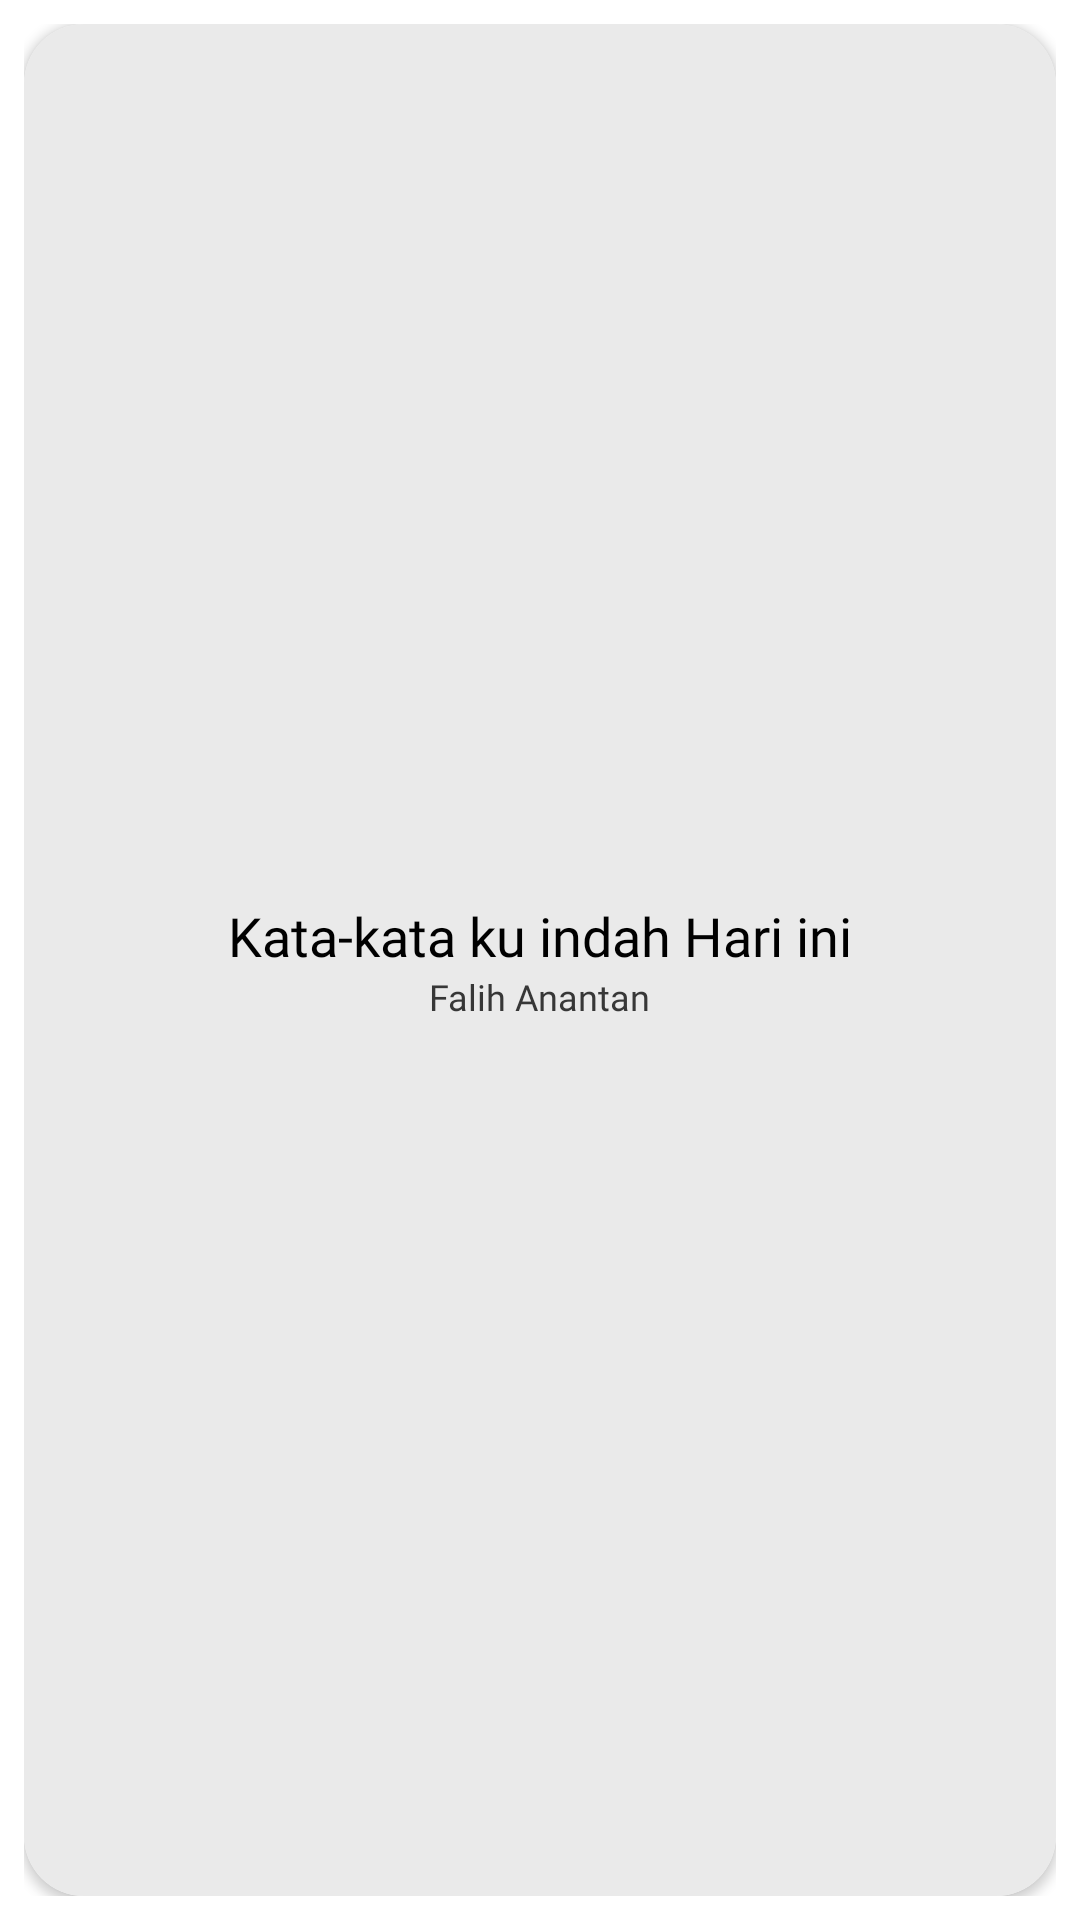

The Android layout XML behind this screen, and the referenced resources:
<!-- AndroidManifest.xml: application theme Theme.DailyDoesOfQuotes -->
<!-- res/layout/view_card_myquotes.xml -->
<?xml version="1.0" encoding="utf-8"?>
<androidx.constraintlayout.widget.ConstraintLayout xmlns:android="http://schemas.android.com/apk/res/android"
    xmlns:app="http://schemas.android.com/apk/res-auto"
    xmlns:tools="http://schemas.android.com/tools"
    android:layout_width="match_parent"
    android:layout_height="wrap_content"
    android:padding="8dp"
    >

    <androidx.cardview.widget.CardView
        android:id="@+id/cvListMyQuotes"
        android:layout_width="match_parent"
        android:layout_height="match_parent"
        app:cardCornerRadius="20dp"
        android:elevation="10dp"
        app:layout_constraintBottom_toBottomOf="parent"
        app:layout_constraintEnd_toEndOf="parent"
        app:layout_constraintHorizontal_bias="0.5"
        app:layout_constraintStart_toStartOf="parent"
        app:layout_constraintTop_toTopOf="parent">
.
        <LinearLayout
            android:layout_width="match_parent"
            android:layout_height="match_parent"
            android:layout_gravity="center"
            android:background="#EAEAEA"
            android:orientation="vertical"
            android:gravity="center"
            android:padding="10dp">

            <TextView
                android:id="@+id/textQuotes"
                android:layout_width="wrap_content"
                android:layout_height="wrap_content"
                android:fontFamily="@font/montserrat"
                android:textAlignment="center"
                android:text="Kata-kata ku indah Hari ini"
                android:textColor="@color/black"
                android:textSize="18sp"/>

            <TextView
                android:id="@+id/textAuthor"
                android:layout_width="wrap_content"
                android:layout_height="wrap_content"
                android:fontFamily="@font/montserrat"
                android:text="Falih Anantan"
                android:textColor="#373737"
                android:textSize="12sp" />


        </LinearLayout>
    </androidx.cardview.widget.CardView>

</androidx.constraintlayout.widget.ConstraintLayout>
<!-- resources referenced by this layout -->
<resources>
  <color name="black">#FF000000</color>
  <style name="Theme.DailyDoesOfQuotes" parent="Theme.MaterialComponents.DayNight.NoActionBar">
          
          <item name="colorPrimary">@color/purple_500</item>
          <item name="colorPrimaryVariant">@color/purple_700</item>
          <item name="colorOnPrimary">@color/white</item>
          
          <item name="colorSecondary">@color/teal_200</item>
          <item name="colorSecondaryVariant">@color/teal_700</item>
          <item name="colorOnSecondary">@color/black</item>
          
          <item name="android:statusBarColor" tools:targetApi="l">?attr/colorPrimaryVariant</item>
          
      </style>
  <color name="purple_500">#3893FF</color>
  <color name="purple_700">#3893FF</color>
  <color name="white">#FFFFFFFF</color>
  <color name="teal_200">#FF03DAC5</color>
  <color name="teal_700">#FF018786</color>
</resources>
